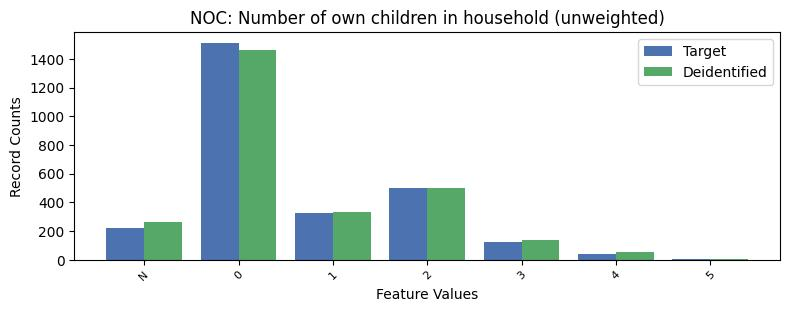

The file beside this chart, header and first rows:
, NOC, count_target, count_deidentified
0, 0, 1512, 1459
1, 2, 503, 501
2, 1, 326, 334
3, -1, 220, 263
4, 3, 123, 136
5, 4, 38, 57
6, 5, 7, 8
